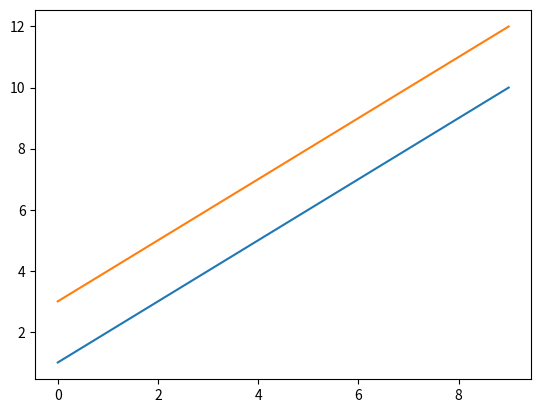

The script that saved this image:
import matplotlib.pyplot as plt
ori=range(10)
data=[[i,i+2,i+4] for i in ori]
data2=[[i+1,i+3] for i in ori]
print(data)
# plt.scatter(data)

a=plt.figure()
# ax=a.subplot(2,3,1)
# ax.plot(data,label='a')
# ax.legend()
# ax=plt.subplot(2,3,5)
# ax.plot(data,label='a')
# ax.legend()
# ax=plt.subplot(2,3,5)
# ax.plot(data2,label='a')
# ax.legend()

plt.plot(data2)

plt.show()